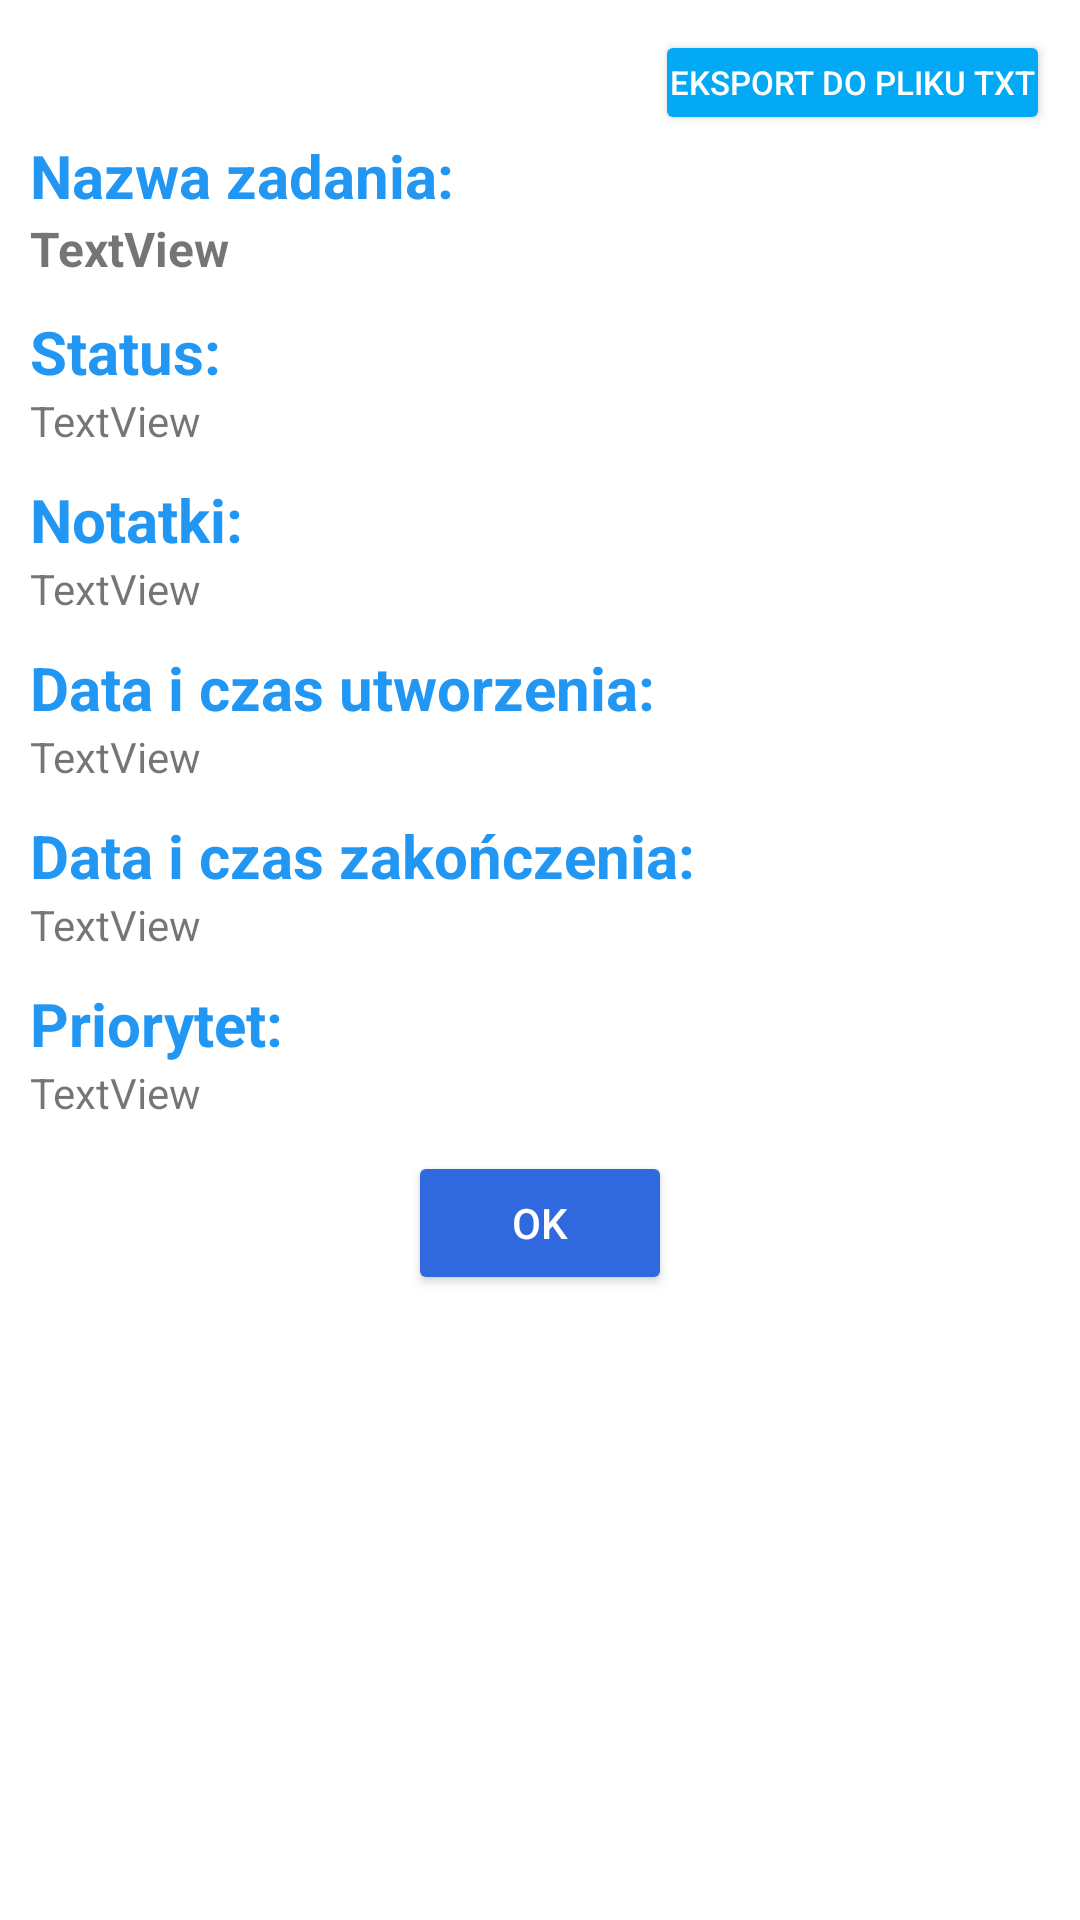

Here is an Android app screen rendered from its layout file. Give the layout XML and the strings, colors and styles it references.
<!-- AndroidManifest.xml: application theme Theme.Todolist -->
<!-- res/layout/dialog_print_job.xml -->
<?xml version="1.0" encoding="utf-8"?>
<RelativeLayout xmlns:android="http://schemas.android.com/apk/res/android"
    xmlns:app="http://schemas.android.com/apk/res-auto"
    xmlns:tools="http://schemas.android.com/tools"
    android:layout_width="match_parent"
    android:layout_height="wrap_content"
    android:orientation="vertical"
    android:padding="10dp"
    android:paddingTop="12dp">

    <ScrollView
        android:layout_width="match_parent"
        android:layout_height="wrap_content">

        <LinearLayout
            android:layout_width="match_parent"
            android:layout_height="wrap_content"
            android:orientation="vertical">

            <androidx.constraintlayout.widget.ConstraintLayout
                android:layout_width="match_parent"
                android:layout_height="wrap_content"
                android:layout_margin="0dp">

                <Button
                    android:id="@+id/buttonJobExportText"
                    android:layout_width="wrap_content"
                    android:layout_height="35dp"
                    android:backgroundTint="#03A9F4"
                    android:paddingLeft="5dp"
                    android:paddingRight="5dp"
                    android:text="@string/dialog_job_buttonJobExportText"
                    android:textColor="@color/buttonMainText"
                    android:textSize="11sp"
                    app:iconPadding="0dp"
                    app:layout_constraintEnd_toEndOf="parent" />
            </androidx.constraintlayout.widget.ConstraintLayout>

            <TextView
                android:id="@+id/textView3"
                android:layout_width="wrap_content"
                android:layout_height="wrap_content"
                android:text="@string/dialog_job_name"
                android:textColor="@color/header1"
                android:textSize="20sp"
                android:textStyle="bold" />

            <TextView
                android:id="@+id/textViewPrintJobName"
                android:layout_width="match_parent"
                android:layout_height="wrap_content"
                android:text="TextView"
                android:textSize="16sp"
                android:textStyle="bold" />

            <TextView
                android:id="@+id/textView20"
                android:layout_width="match_parent"
                android:layout_height="wrap_content"
                android:layout_marginTop="10dp"
                android:text="@string/dialog_job_status"
                android:textColor="@color/header1"
                android:textSize="20sp"
                android:textStyle="bold" />

            <TextView
                android:id="@+id/textViewPrintJobStatus"
                android:layout_width="match_parent"
                android:layout_height="wrap_content"
                android:text="TextView" />

            <TextView
                android:id="@+id/textView7"
                android:layout_width="match_parent"
                android:layout_height="wrap_content"
                android:layout_marginTop="10dp"
                android:text="@string/dialog_job_notes"
                android:textColor="@color/header1"
                android:textSize="20sp"
                android:textStyle="bold" />

            <TextView
                android:id="@+id/textViewPrintJobNote"
                android:layout_width="match_parent"
                android:layout_height="wrap_content"
                android:text="TextView" />

            <TextView
                android:id="@+id/textView8"
                android:layout_width="match_parent"
                android:layout_height="wrap_content"
                android:layout_marginTop="10dp"
                android:text="@string/dialog_job_dateStart"
                android:textColor="@color/header1"
                android:textSize="20sp"
                android:textStyle="bold" />

            <TextView
                android:id="@+id/textViewPrintJobStartDate"
                android:layout_width="match_parent"
                android:layout_height="wrap_content"
                android:text="TextView" />

            <TextView
                android:id="@+id/textView16"
                android:layout_width="match_parent"
                android:layout_height="wrap_content"
                android:layout_marginTop="10dp"
                android:text="@string/dialog_job_date"
                android:textColor="@color/header1"
                android:textSize="20sp"
                android:textStyle="bold" />

            <TextView
                android:id="@+id/textViewPrintJobEndDate"
                android:layout_width="match_parent"
                android:layout_height="wrap_content"
                android:text="TextView" />

            <TextView
                android:id="@+id/textView14"
                android:layout_width="match_parent"
                android:layout_height="wrap_content"
                android:layout_marginTop="10dp"
                android:text="@string/dialog_job_priority"
                android:textColor="@color/header1"
                android:textSize="20sp"
                android:textStyle="bold" />

            <TextView
                android:id="@+id/textViewPrintJobPrioritet"
                android:layout_width="match_parent"
                android:layout_height="wrap_content"
                android:text="TextView" />

            <Button
                android:id="@+id/buttonPrintJobOk"
                android:layout_width="wrap_content"
                android:layout_height="wrap_content"
                android:layout_gravity="center"
                android:layout_margin="10dp"
                android:backgroundTint="@color/buttonMain"
                android:text="@android:string/ok"
                android:textColor="@color/buttonMainText" />

        </LinearLayout>
    </ScrollView>

</RelativeLayout>
<!-- resources referenced by this layout -->
<resources>
  <color name="buttonMain">#FF3069DE</color>
  <color name="buttonMainText">#FFFFFFFF</color>
  <color name="header1">#FF2196F3</color>
  <string name="dialog_job_buttonJobExportText">Eksport do pliku txt</string>
  <string name="dialog_job_date">Data i czas zakończenia:</string>
  <string name="dialog_job_dateStart">Data i czas utworzenia:</string>
  <string name="dialog_job_name">Nazwa zadania:</string>
  <string name="dialog_job_notes">Notatki:</string>
  <string name="dialog_job_priority">Priorytet:</string>
  <string name="dialog_job_status">Status:</string>
  <style name="Theme.Todolist" parent="Theme.MaterialComponents.DayNight.DarkActionBar">
          
          <item name="colorPrimary">@color/purple_500</item>
          <item name="colorPrimaryVariant">@color/purple_700</item>
          <item name="colorOnPrimary">@color/white</item>
          
          <item name="colorSecondary">@color/teal_200</item>
          <item name="colorSecondaryVariant">@color/teal_700</item>
          <item name="colorOnSecondary">@color/black</item>
          
          <item name="android:statusBarColor" tools:targetApi="l">?attr/colorPrimaryVariant</item>
          
      </style>
  <color name="purple_500">#FF6200EE</color>
  <color name="purple_700">#FF3700B3</color>
  <color name="white">#FFFFFFFF</color>
  <color name="teal_200">#FF03DAC5</color>
  <color name="teal_700">#FF018786</color>
  <color name="black">#FF000000</color>
</resources>
